Photos from the image-classification dataset "poultry_dataset" in the GitHub repository karthikredddy7github/Poultry_disease_detect-AI. Its 3 classes are: cocci, healthy, salmo.

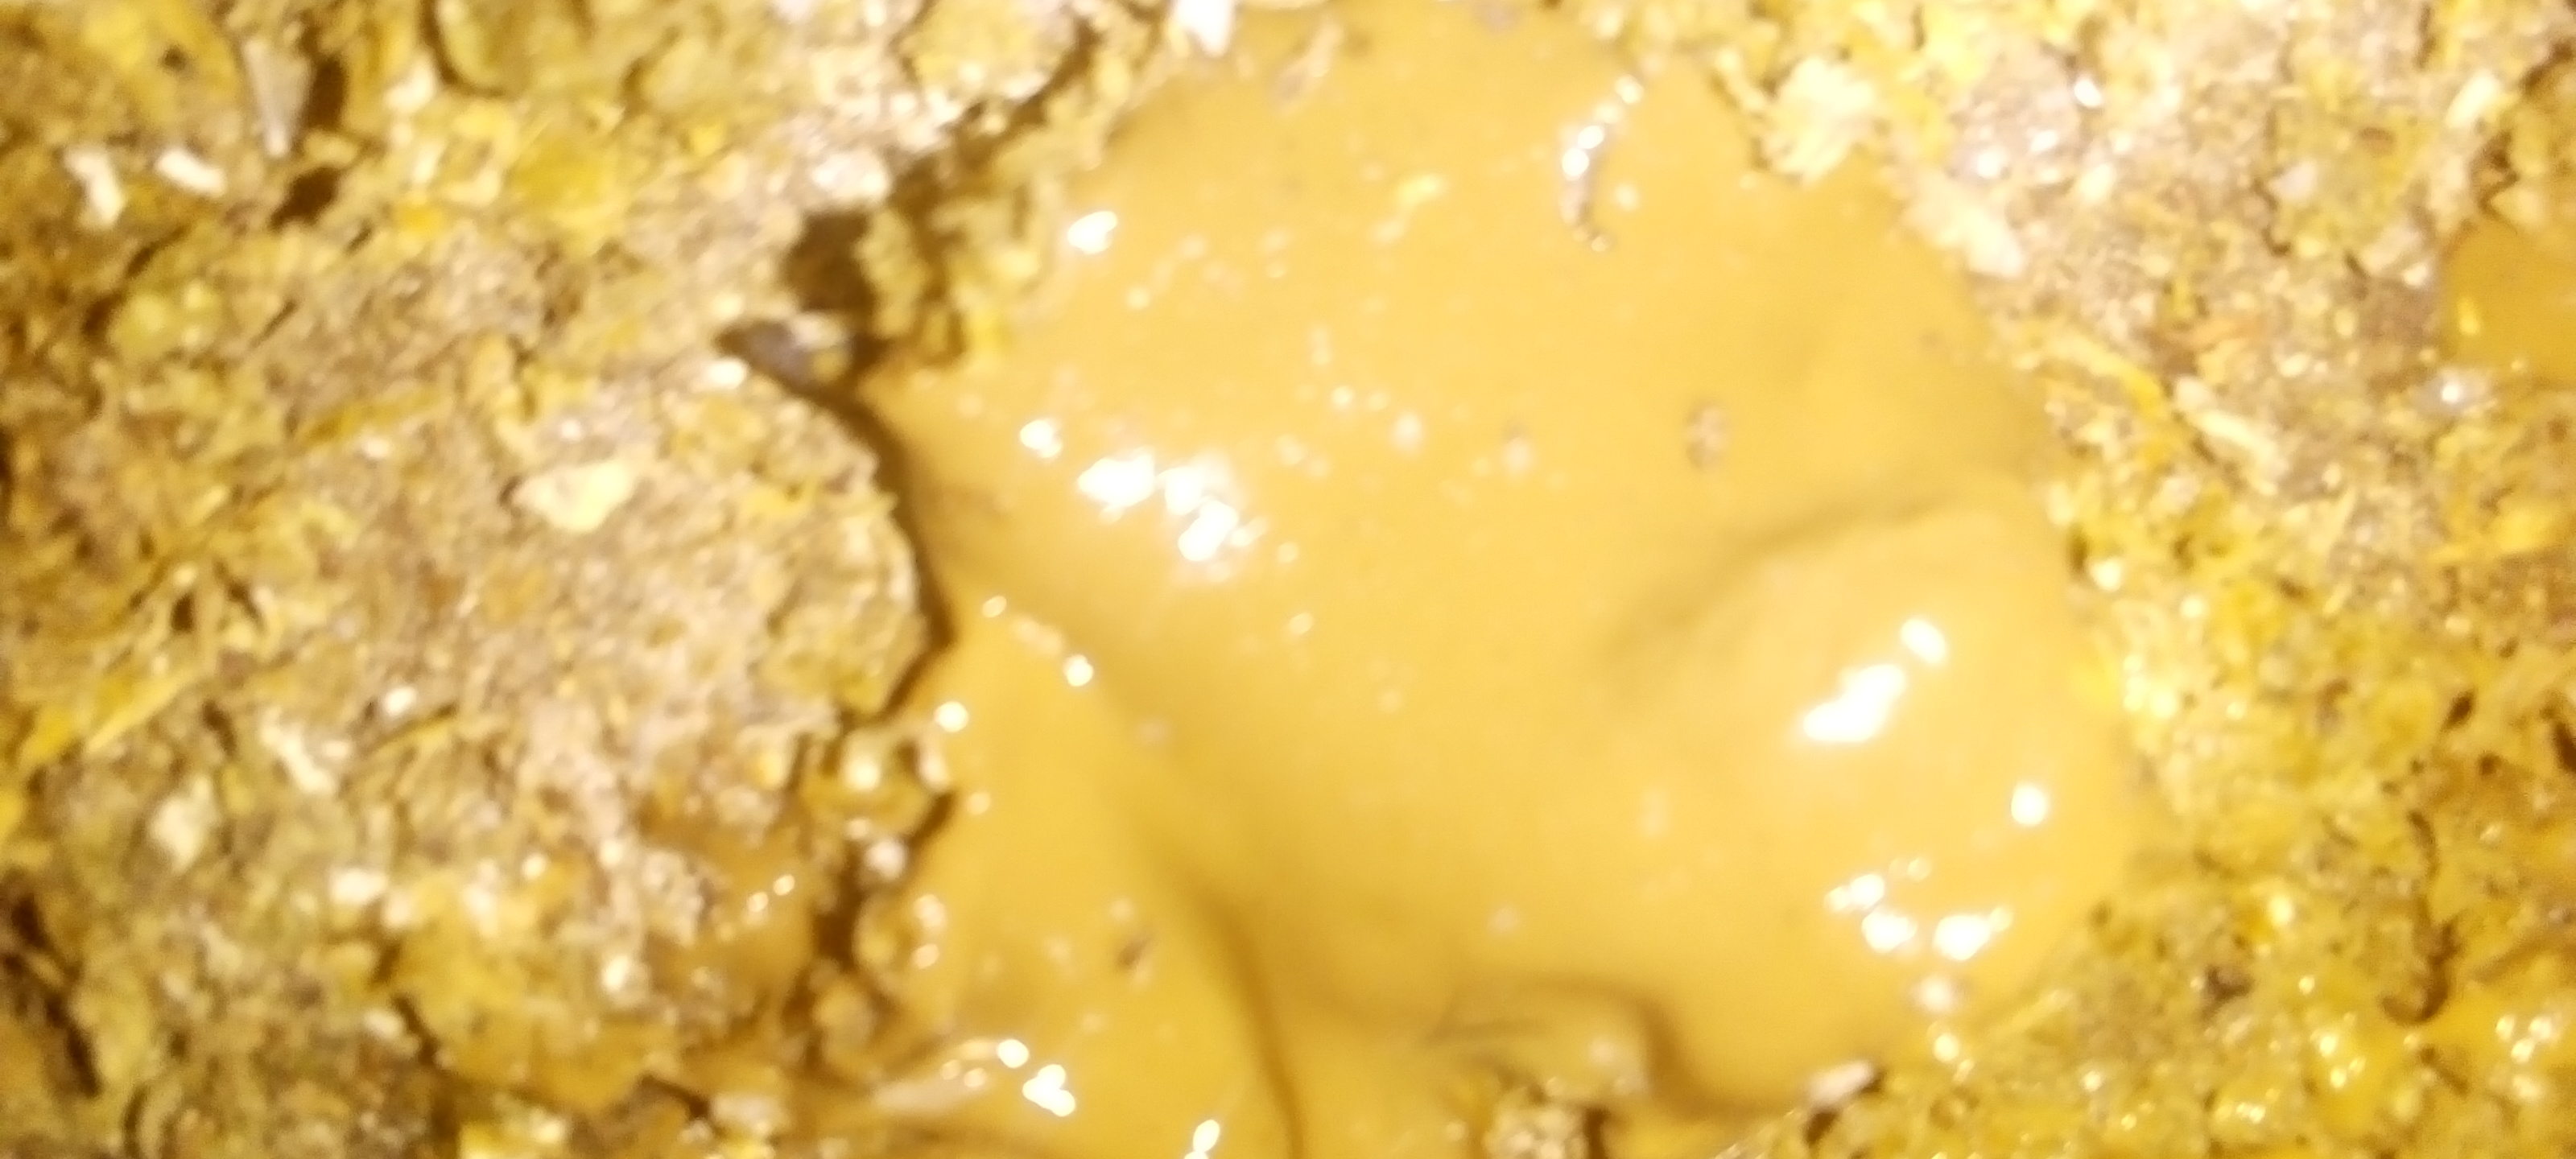
Label: cocci

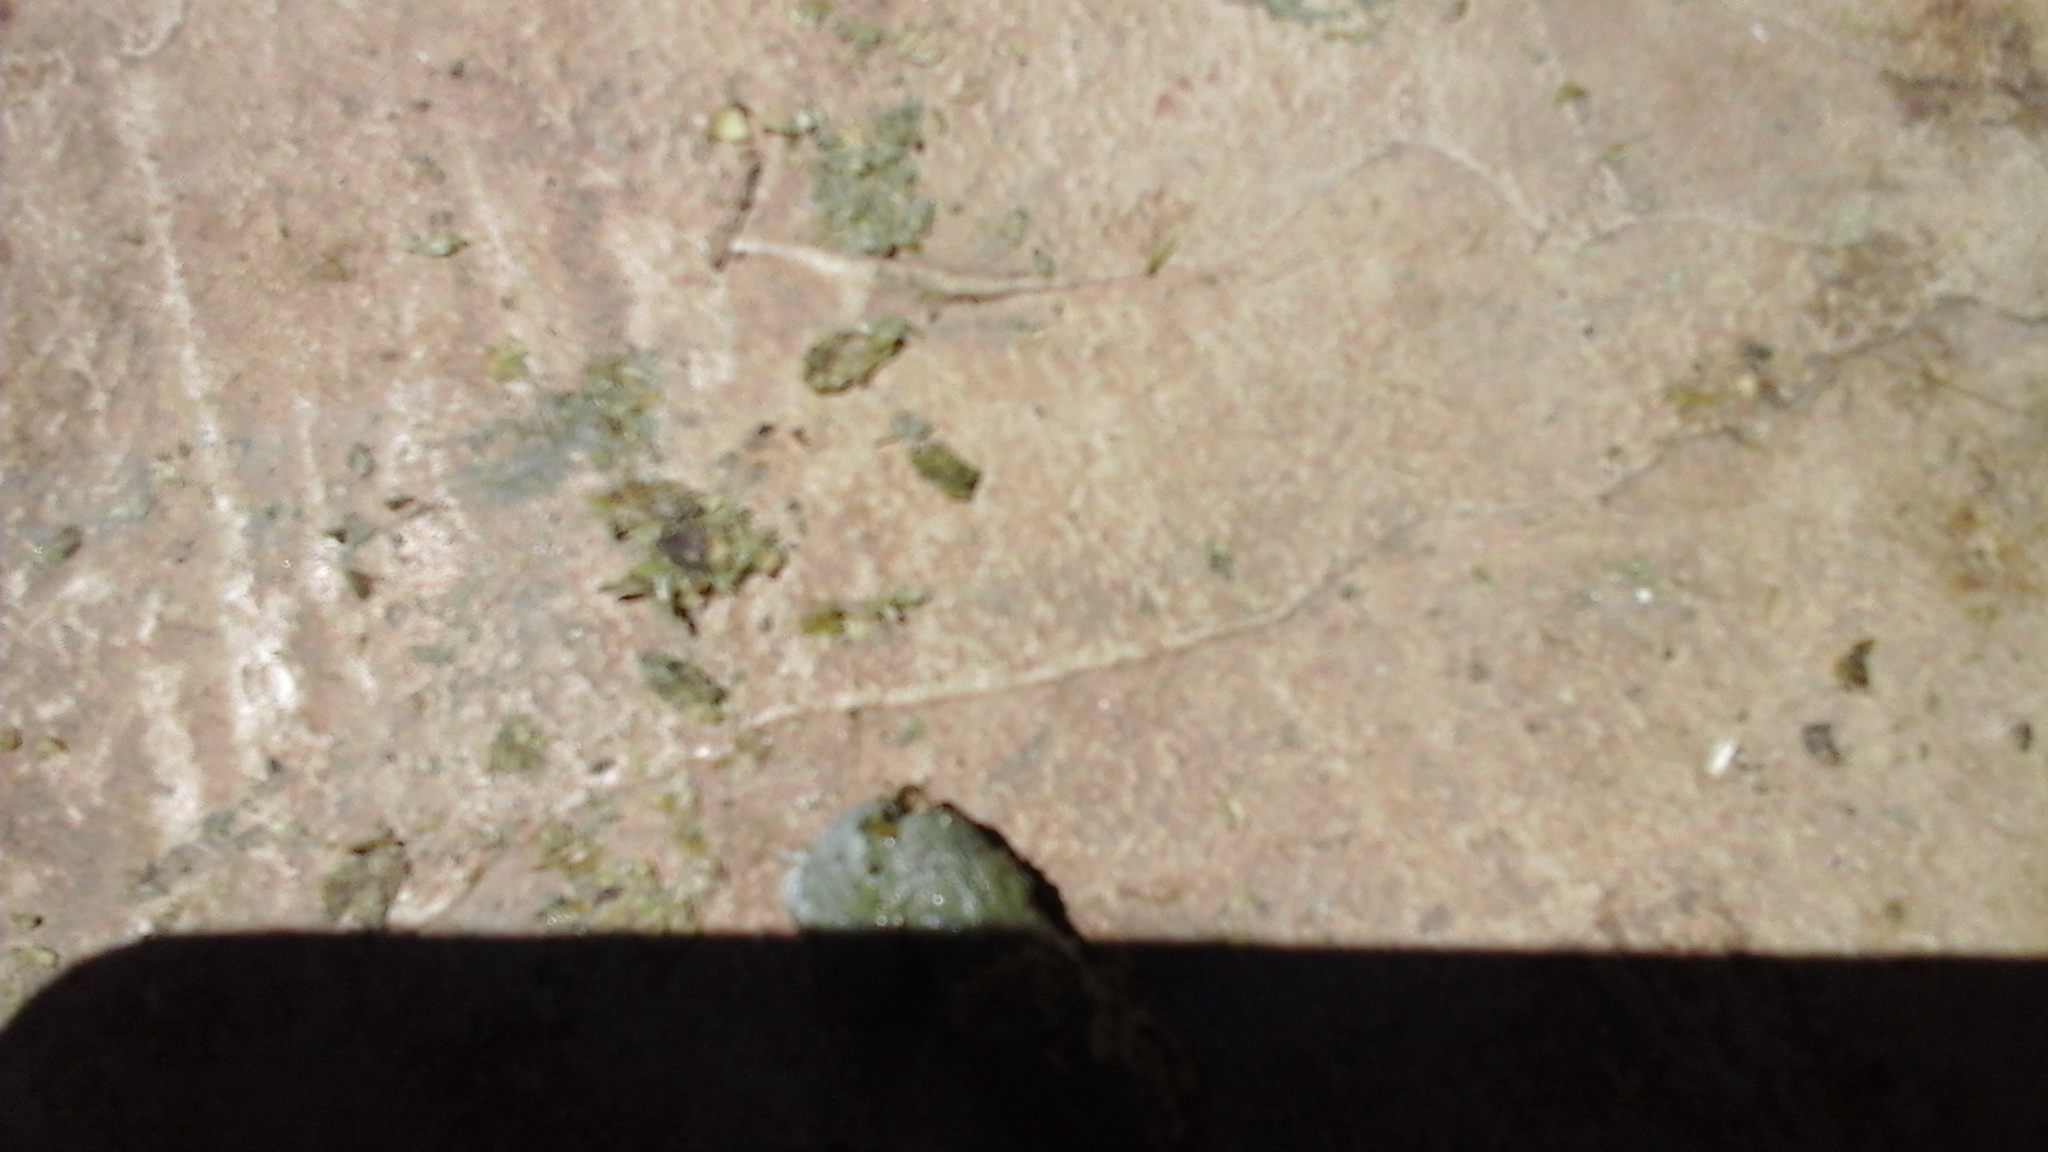
Label: healthy

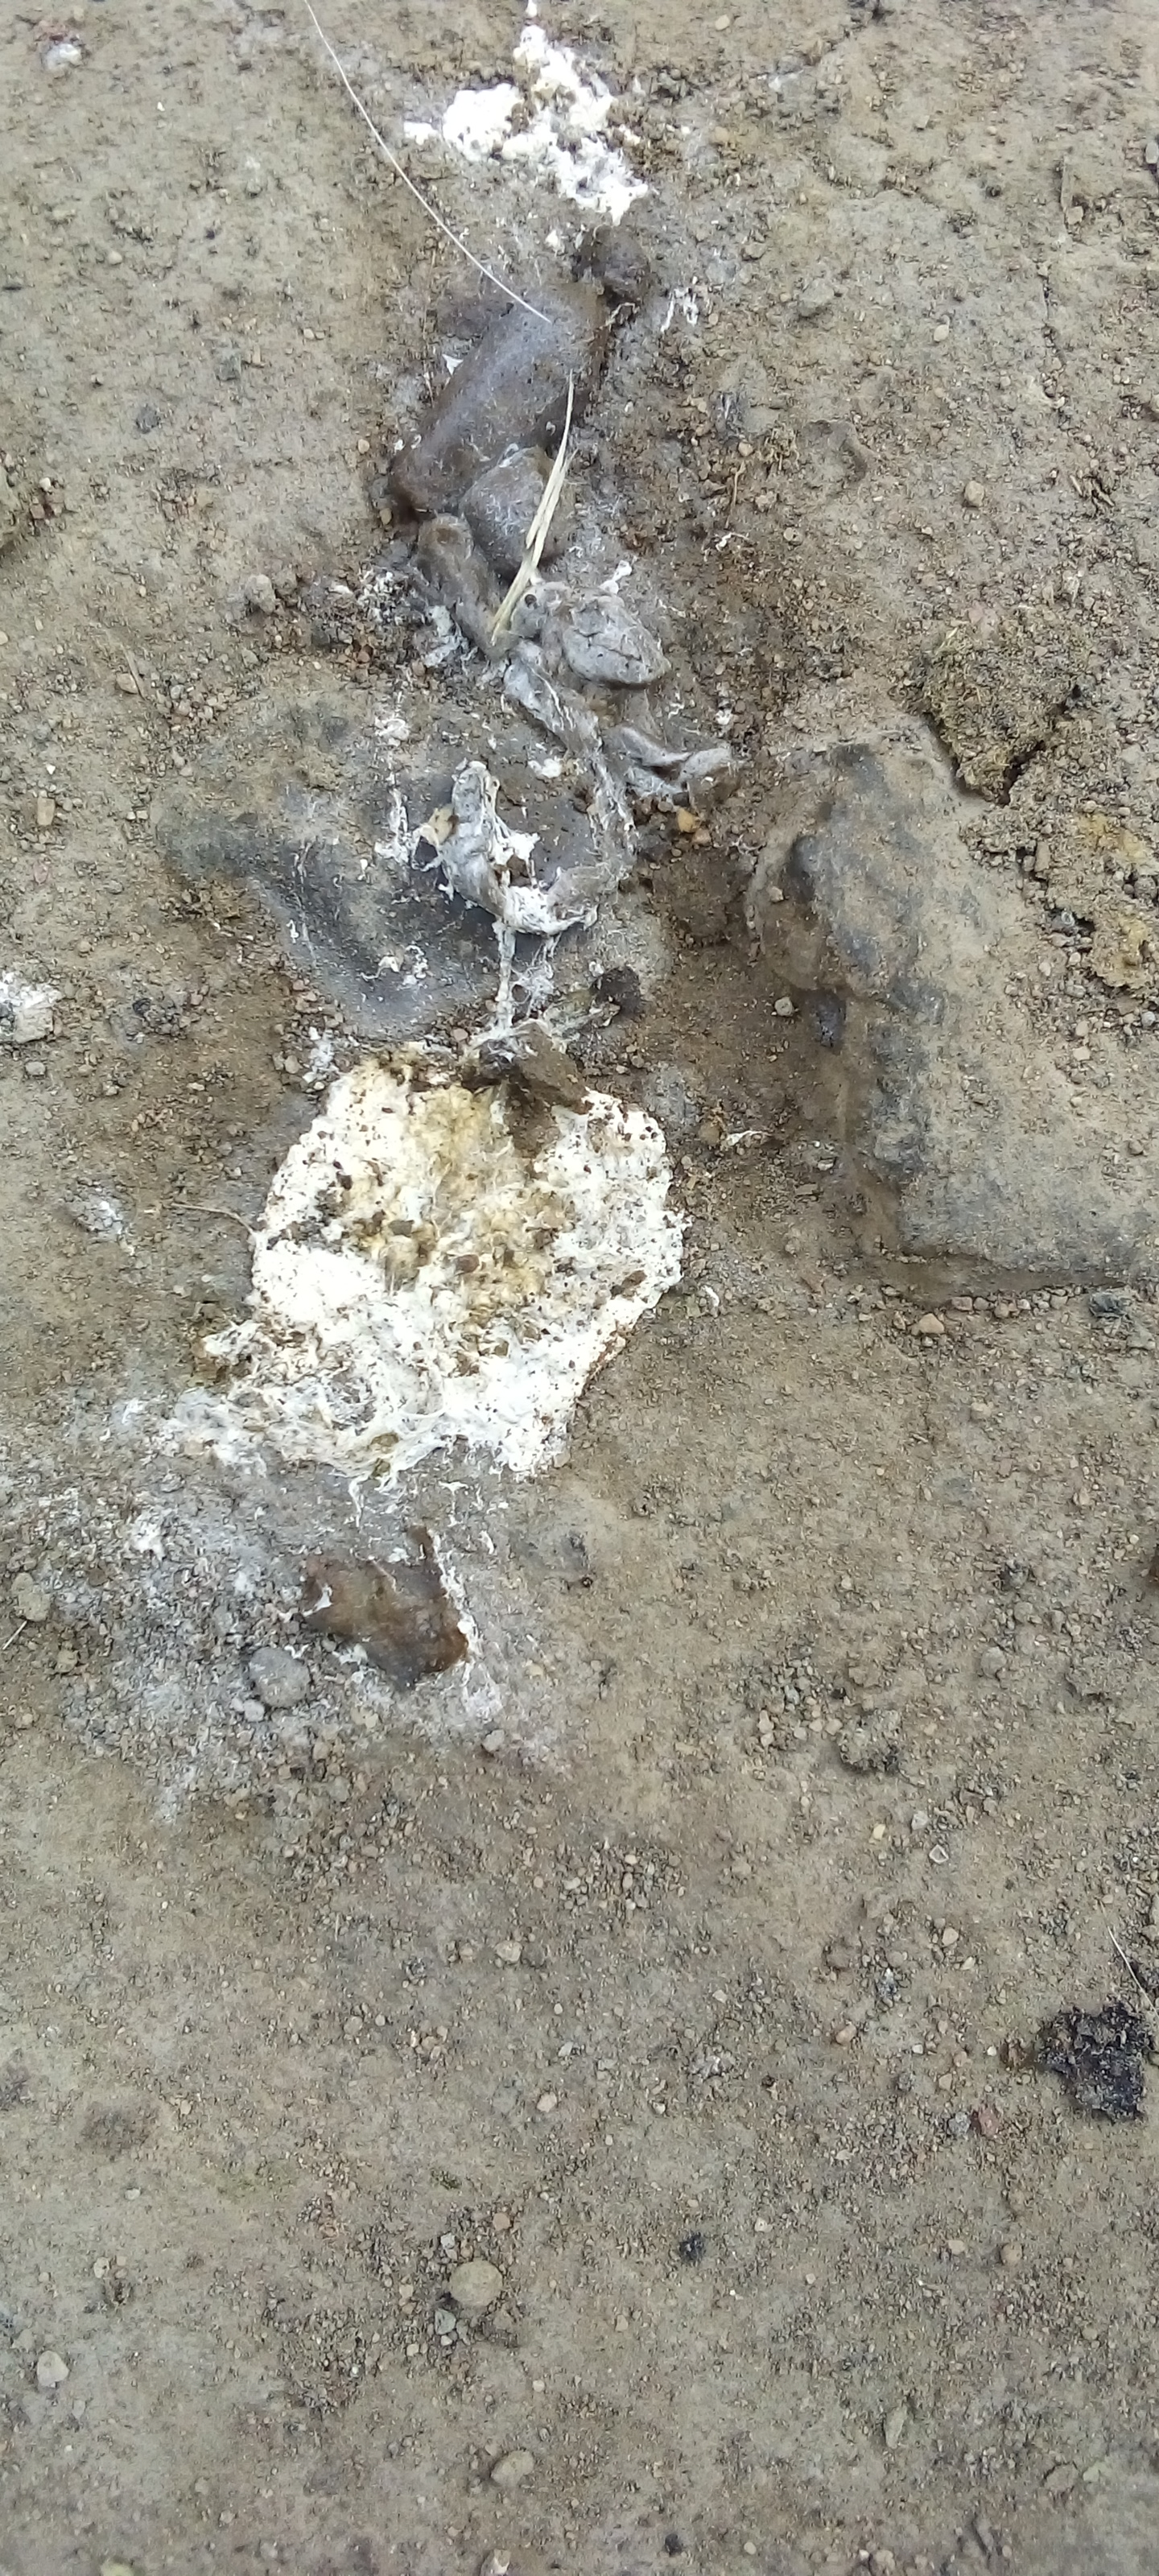
Label: salmo

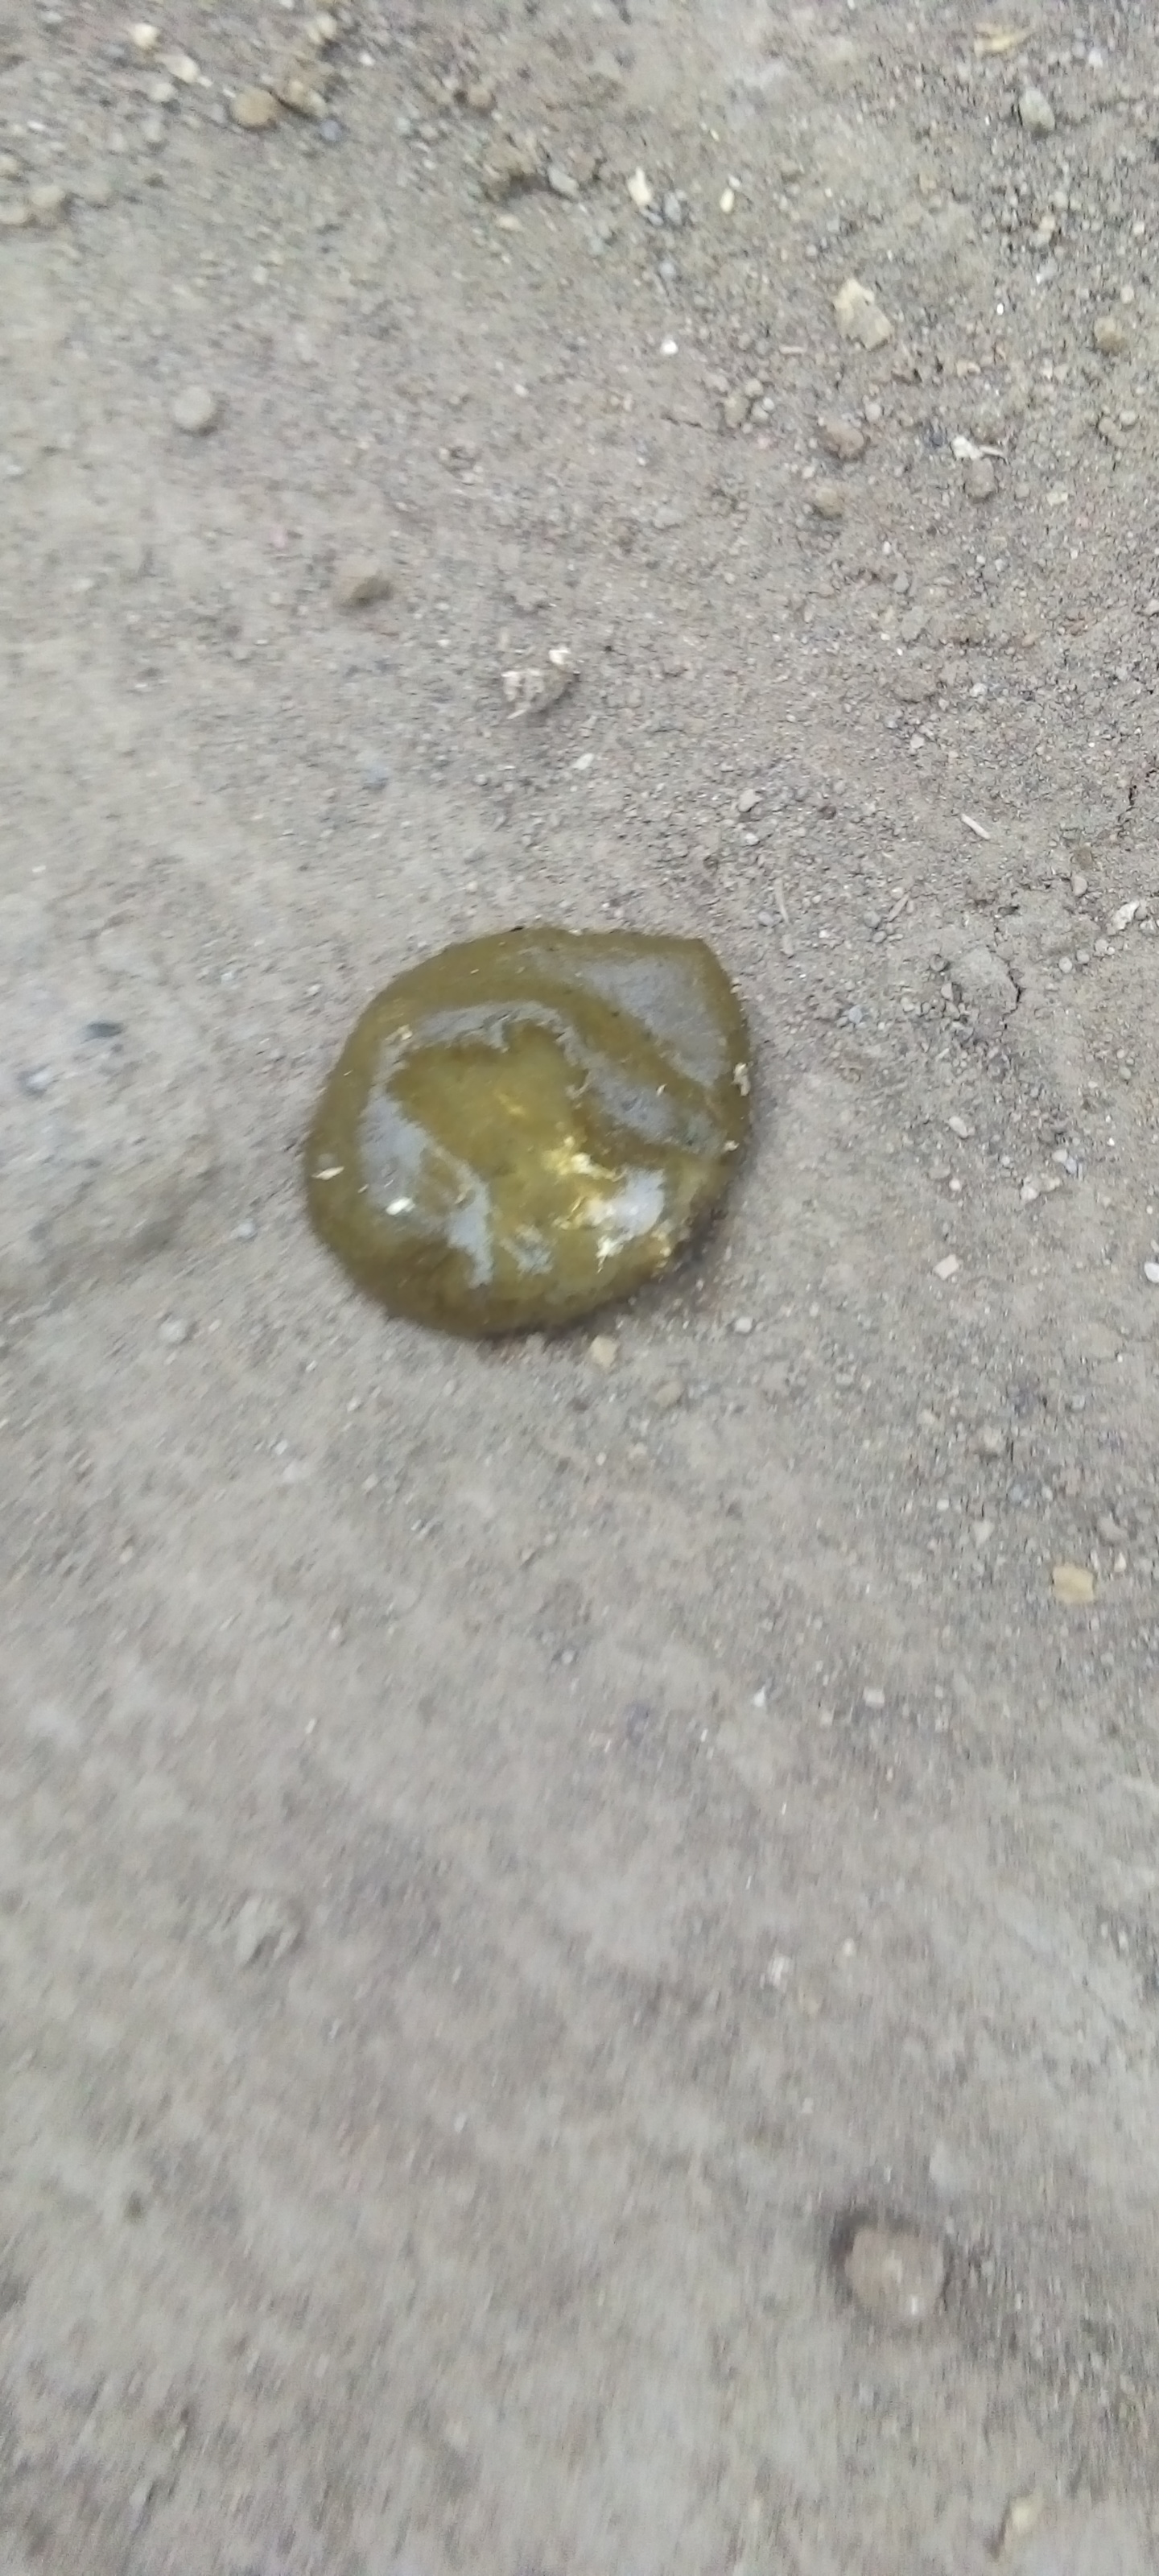
Label: cocci

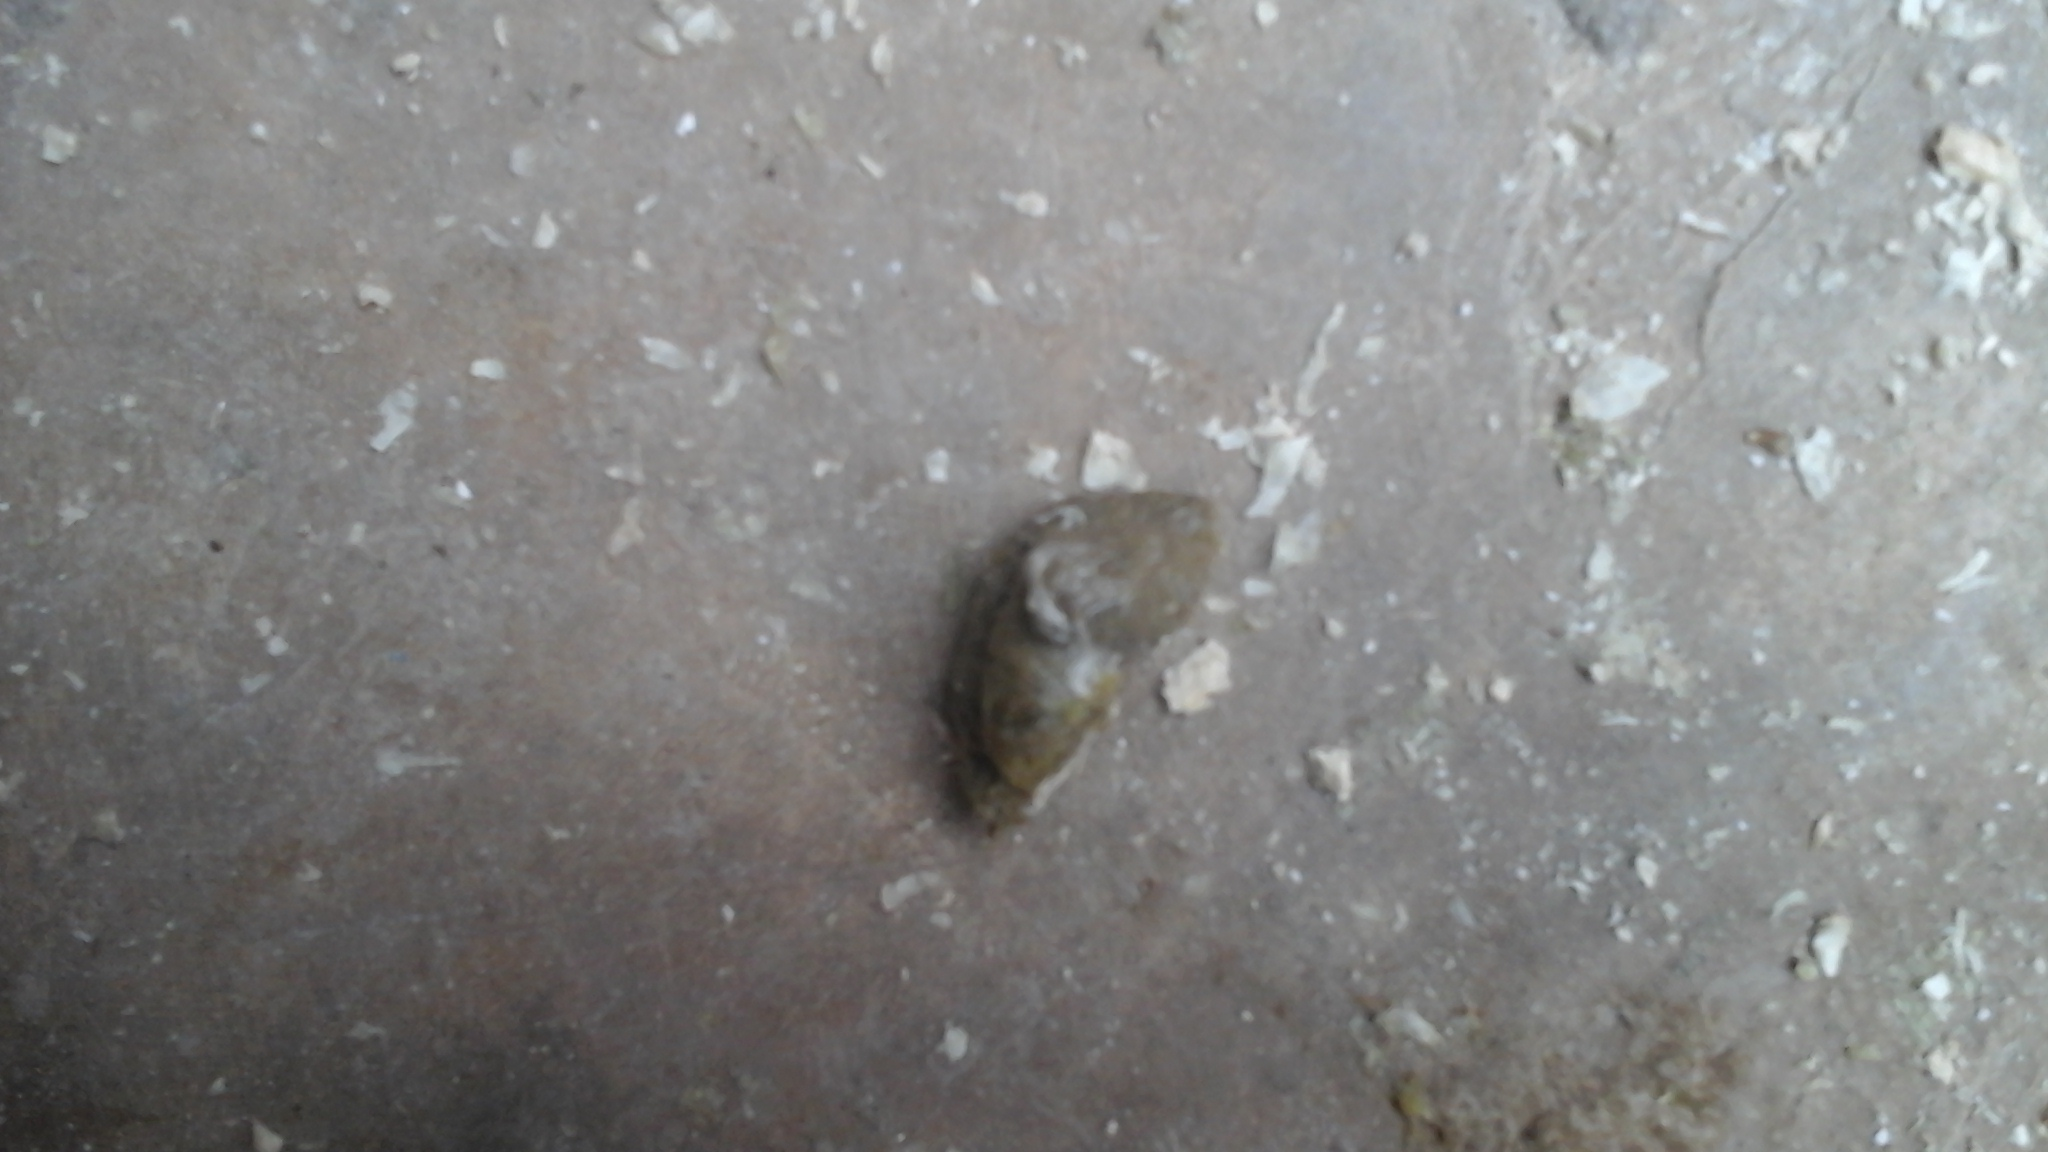
Label: healthy

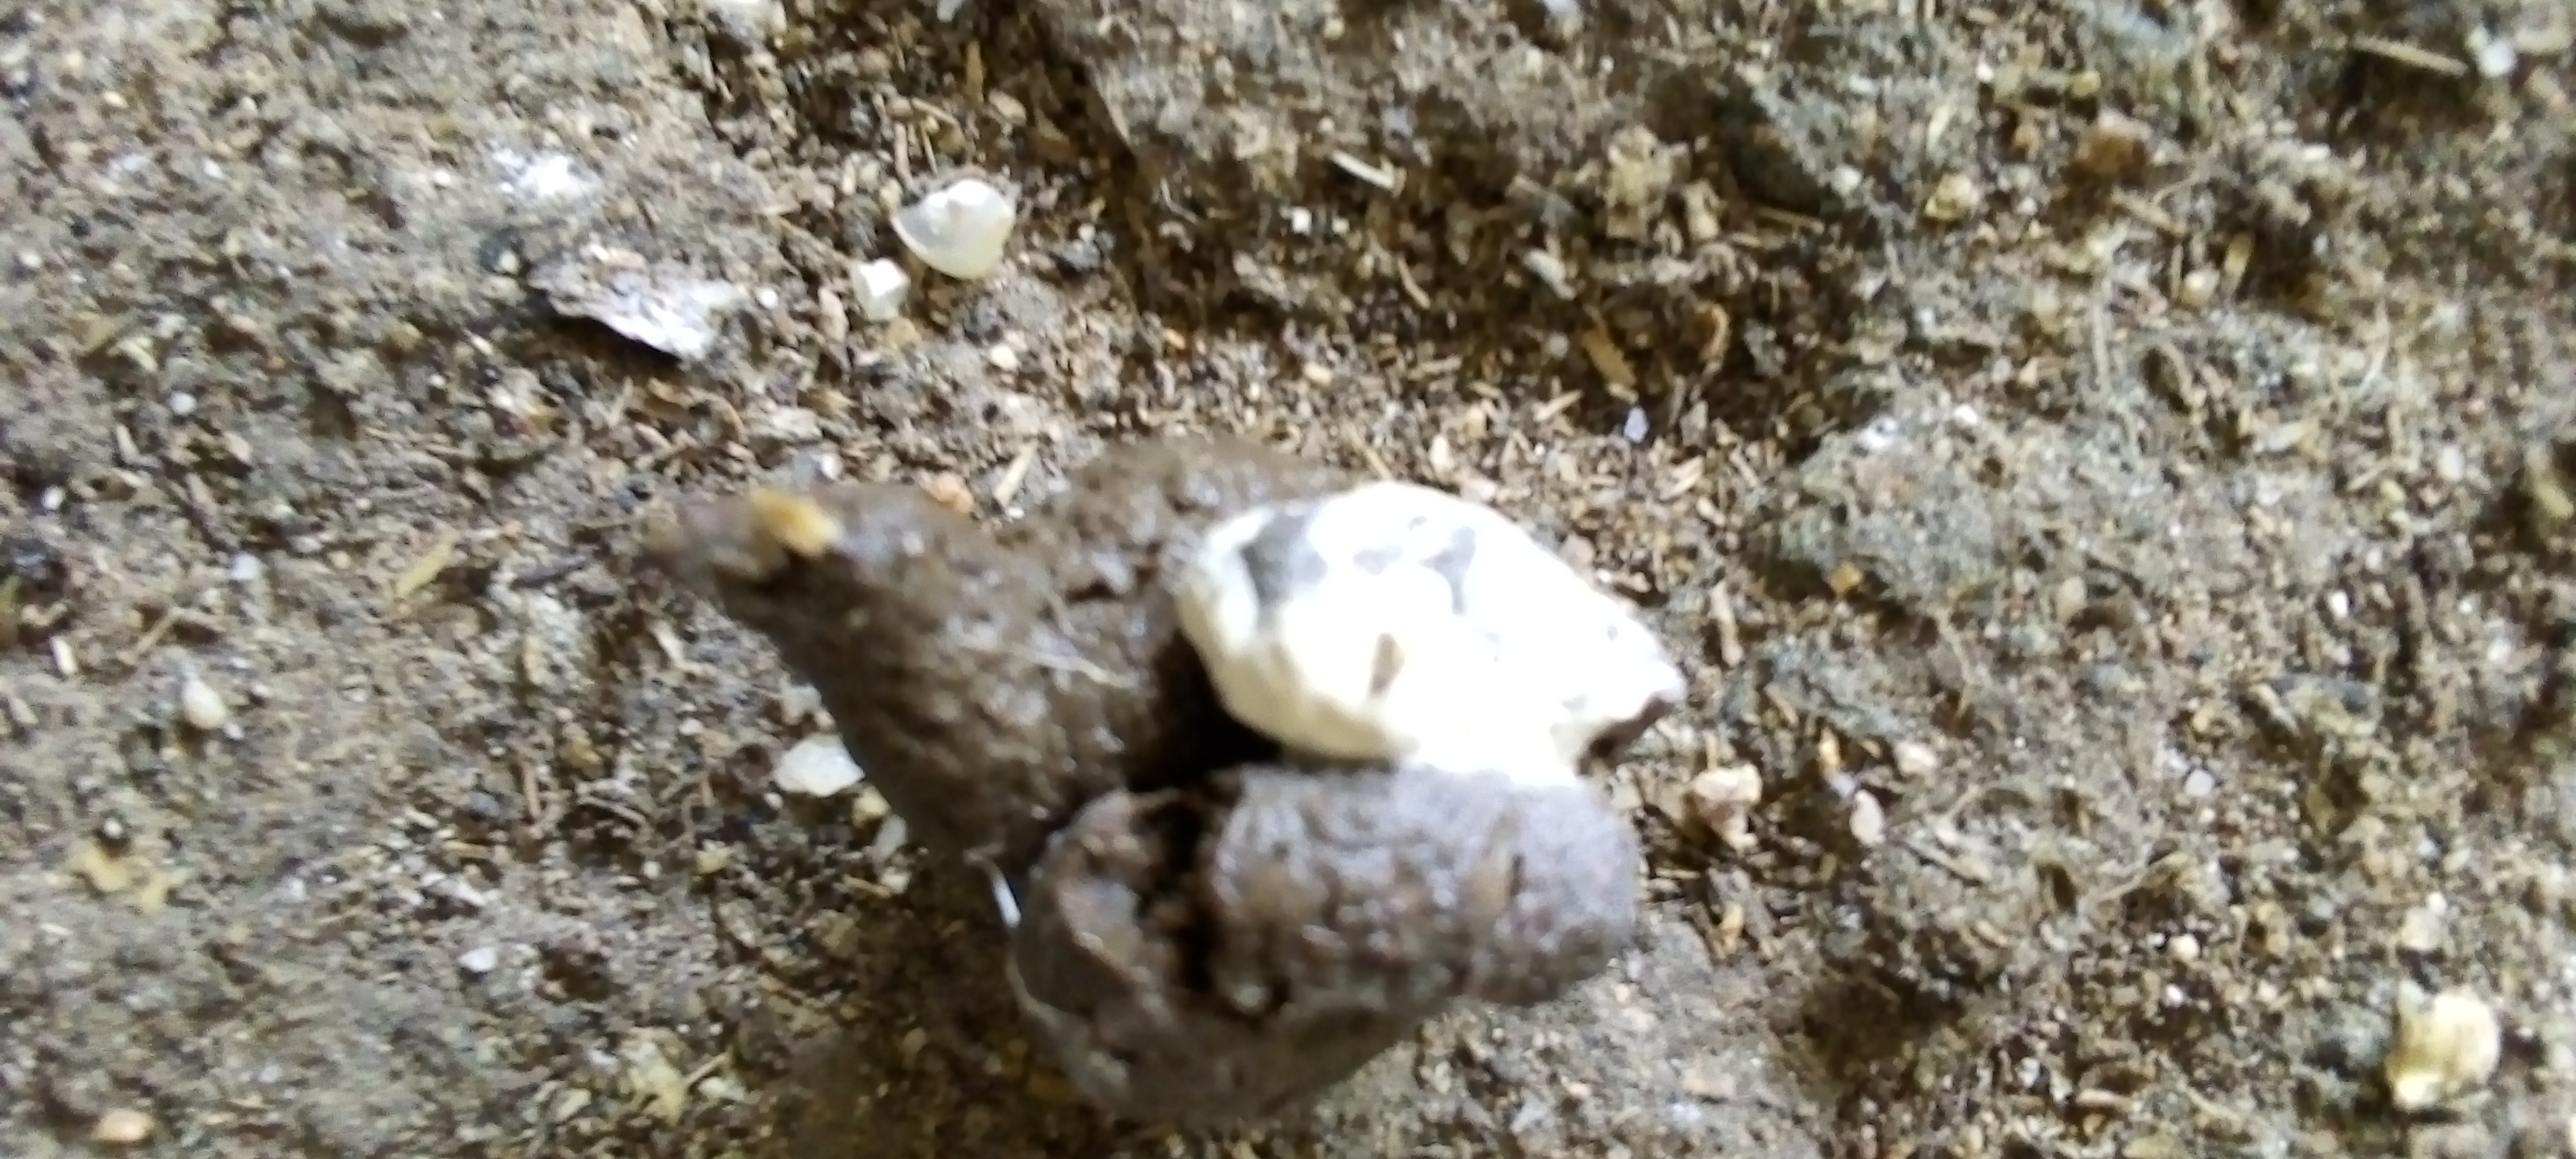
Label: salmo
